6-way image classification set "DATASETCON" from GitHub (itzrn/SDP); label vocabulary: comb, doublemint gum, computer mouse, no item, sunscreen cream, tooth brush.

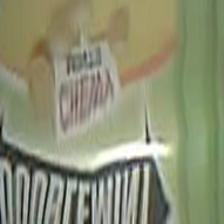
Label: doublemint gum

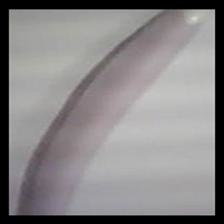
Label: tooth brush

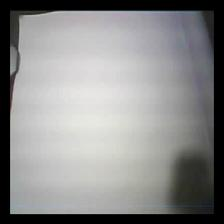
Label: no item

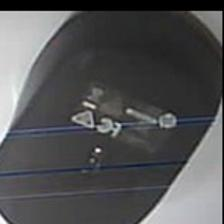
Label: computer mouse

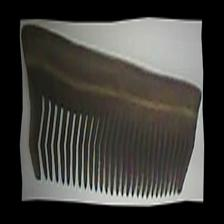
Label: comb

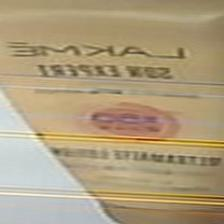
Label: sunscreen cream
